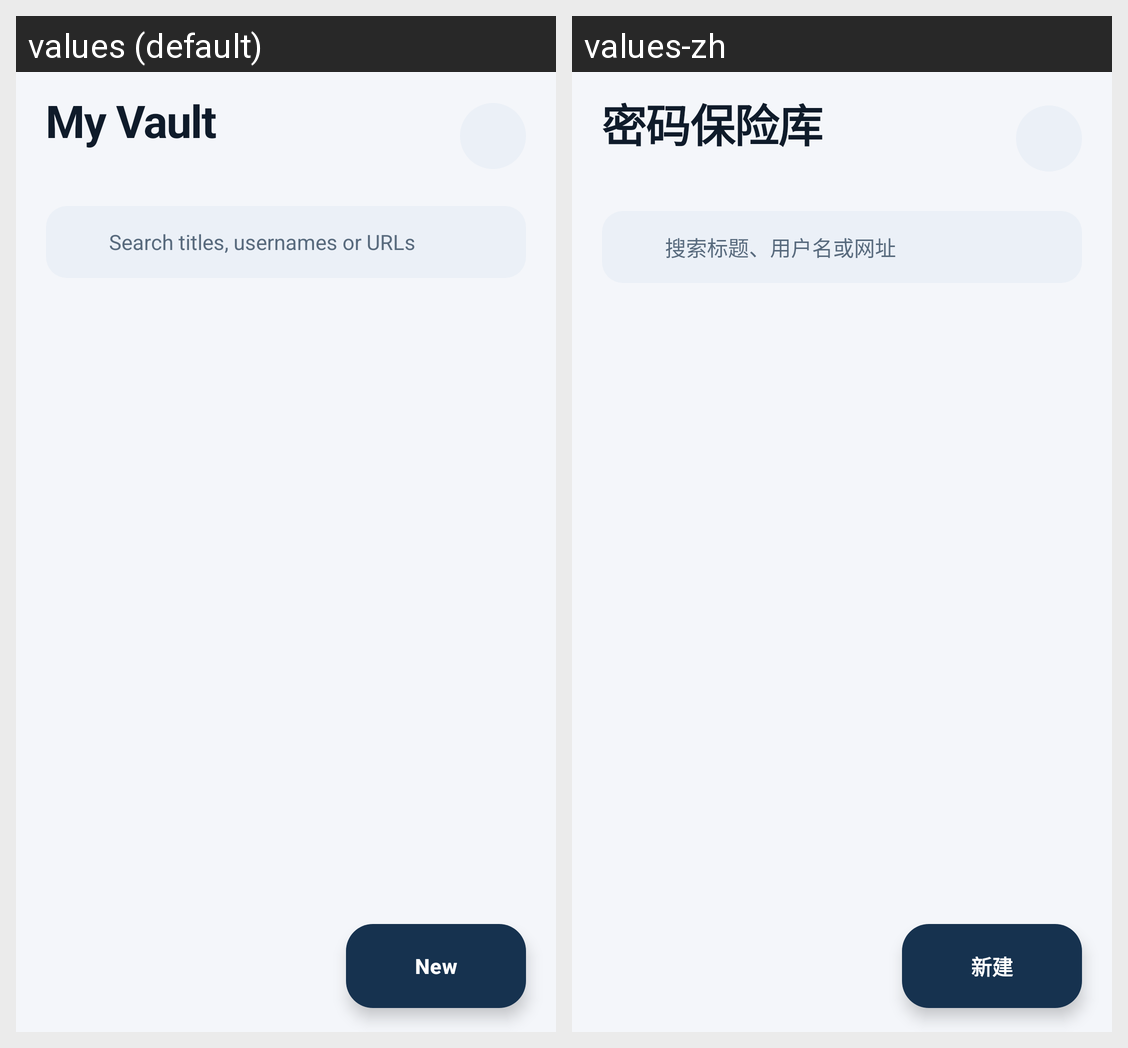

This grid shows one Android layout under two languages. Give, for every string resource on the screen, its name, the default text and each shown locale's text.
Android screen res/layout/fragment_home.xml rendered under 2 locales, left to right: values (default), values-zh. Device: Nexus 5 (rendered at 1080×1920; each locale shown at half size, 540×960, under a caption strip naming it); theme Theme.PasswordDisk.
Strings drawn on this screen, with the default value and each locale's value (text and hints the layout hard-codes, and strings that could not be matched under every locale, appear in the picture but are not listed):

vault_title
  values: My Vault
  values-zh: 密码保险库

search_hint
  values: Search titles, usernames or URLs
  values-zh: 搜索标题、用户名或网址

new_entry
  values: New
  values-zh: 新建
